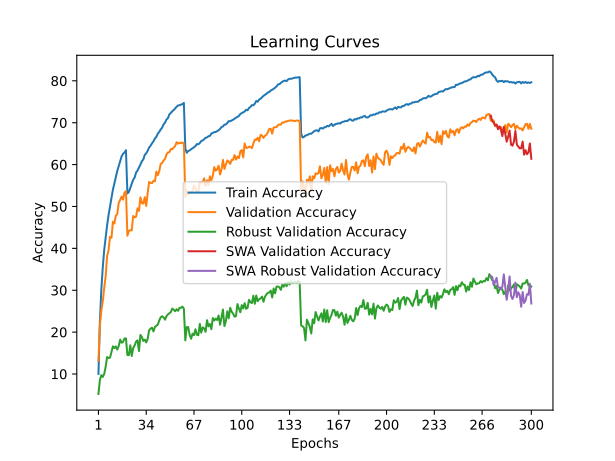

Values plotted in this chart, from the file beside it:
time; train_accuracy; train_loss; valid_accuracy; valid_loss; valid_accuracy_robust; valid_accuracy_swa; valid_accuracy_robust_swa
68,6611; 10,0211; 4,4775; 13,1800; 4,3574; 5,2345; 13,1800; 5,2345
137,0632; 22,4325; 3,7549; 21,5900; 3,9028; 8,5724; 21,5900; 8,5724
206,2649; 30,2243; 3,4116; 25,2000; 3,8395; 9,7310; 25,2000; 9,7310
276,2739; 35,4939; 3,1935; 27,4300; 3,7000; 9,3034; 27,4300; 9,3034
346,9303; 39,6934; 3,0340; 30,6000; 3,6182; 10,0276; 30,6000; 10,0276
416,0082; 42,7187; 2,9107; 33,4100; 3,5118; 11,7517; 33,4100; 11,7517
484,9984; 45,5640; 2,8128; 38,2100; 3,3075; 14,0552; 38,2100; 14,0552
555,9409; 48,0053; 2,7208; 39,5400; 3,2082; 13,8069; 39,5400; 13,8069
625,7611; 50,0565; 2,6400; 42,7600; 3,1095; 13,9172; 42,7600; 13,9172
693,9782; 52,0987; 2,5723; 42,5100; 3,1074; 15,3310; 42,5100; 15,3310
764,1432; 54,0209; 2,4968; 46,3600; 2,9487; 16,6138; 46,3600; 16,6138
834,7471; 55,5451; 2,4472; 45,9300; 2,9662; 16,1862; 45,9300; 16,1862
905,4117; 57,0683; 2,3874; 47,7900; 2,8935; 16,5862; 47,7900; 16,5862
975,6950; 58,4854; 2,3446; 48,1800; 2,8651; 15,8414; 48,1800; 15,8414
1044,2017; 59,6906; 2,2991; 50,8300; 2,7950; 16,6828; 50,8300; 16,6828
1115,5338; 60,8047; 2,2569; 51,5700; 2,7748; 18,2276; 51,5700; 18,2276
1185,9578; 61,9678; 2,2179; 52,3500; 2,7554; 17,4690; 52,3500; 17,4690
1256,1446; 62,5939; 2,1995; 51,6300; 2,7823; 17,6828; 51,6300; 17,6828
1326,6007; 62,8789; 2,1858; 53,3200; 2,7096; 18,4897; 53,3200; 18,4897
1395,4363; 63,4360; 2,1732; 53,6700; 2,6954; 18,5103; 53,6700; 18,5103
1465,2617; 53,1228; 2,5230; 43,0200; 3,0694; 14,5379; 43,0200; 14,5379
1534,6675; 53,4419; 2,5097; 44,1500; 3,0717; 14,5103; 44,1500; 14,5103
1604,4496; 54,4180; 2,4728; 44,3700; 3,0212; 16,8552; 44,3700; 16,8552
1674,8063; 55,3661; 2,4424; 44,2900; 2,9817; 14,3034; 44,2900; 14,3034
1744,7822; 56,3982; 2,4085; 47,7300; 2,8649; 16,2207; 47,7300; 16,2207
1813,5849; 56,9023; 2,3844; 47,4100; 2,8354; 16,8207; 47,4100; 16,8207
1883,6778; 58,1124; 2,3452; 47,5800; 2,8916; 17,7724; 47,5800; 17,7724
1953,2009; 58,5854; 2,3283; 49,5600; 2,8281; 18,0414; 49,5600; 18,0414
2023,6971; 59,2965; 2,2957; 48,9500; 2,8258; 15,4897; 48,9500; 15,4897
2093,1263; 60,0136; 2,2743; 52,1800; 2,7112; 19,3310; 52,1800; 19,3310
2164,2781; 60,8057; 2,2525; 50,8200; 2,7721; 18,8207; 50,8200; 18,8207
2233,6673; 61,2377; 2,2288; 50,6900; 2,7629; 17,8966; 50,6900; 17,8966
2302,9877; 62,3229; 2,1896; 52,2200; 2,7102; 18,2069; 52,2200; 18,2069
2373,5496; 62,6839; 2,1791; 50,1400; 2,7828; 17,5517; 50,1400; 17,5517
2442,8022; 63,2940; 2,1604; 53,2100; 2,6435; 18,4414; 53,2100; 18,4414
2510,2228; 64,0750; 2,1288; 55,8600; 2,5391; 20,4414; 55,8600; 20,4414
2582,1338; 64,5091; 2,1133; 55,6400; 2,5447; 20,8414; 55,6400; 20,8414
2650,9551; 65,0732; 2,0917; 55,5800; 2,5585; 21,0483; 55,5800; 21,0483
2720,1768; 65,5572; 2,0740; 56,1300; 2,5464; 20,1724; 56,1300; 20,1724
2790,9202; 66,2343; 2,0526; 56,0100; 2,5205; 21,2207; 56,0100; 21,2207
2859,7274; 66,6193; 2,0356; 58,3100; 2,4752; 21,4897; 58,3100; 21,4897
2932,0621; 67,3904; 2,0143; 57,4800; 2,4996; 21,8000; 57,4800; 21,8000
3001,8165; 67,8065; 1,9937; 58,4200; 2,4740; 22,7793; 58,4200; 22,7793
3072,0503; 68,3885; 1,9718; 60,1800; 2,4070; 23,5586; 60,1800; 23,5586
3144,0362; 68,8396; 1,9572; 60,3900; 2,3929; 23,7862; 60,3900; 23,7862
3211,6619; 69,6157; 1,9309; 61,0000; 2,3721; 23,5241; 61,0000; 23,5241
3283,2038; 70,0177; 1,9190; 61,3800; 2,3407; 22,9655; 61,3800; 22,9655
3352,8322; 70,7628; 1,8906; 62,4200; 2,3090; 23,8207; 62,4200; 23,8207
3422,4872; 71,0978; 1,8827; 62,8900; 2,3020; 24,2345; 62,8900; 24,2345
3495,6579; 72,0019; 1,8508; 62,9500; 2,2863; 24,5379; 62,9500; 24,5379
3566,0933; 72,3200; 1,8425; 63,7100; 2,2655; 24,8000; 63,7100; 24,8000
3638,3336; 72,7630; 1,8263; 63,6900; 2,2653; 25,6276; 63,6900; 25,6276
3708,5514; 73,0250; 1,8119; 64,0600; 2,2494; 25,3517; 64,0600; 25,3517
3777,8621; 73,4121; 1,7996; 64,4400; 2,2493; 24,9931; 64,4400; 24,9931
3849,5443; 73,8151; 1,7887; 65,3500; 2,2241; 25,4690; 65,3500; 25,4690
3920,1542; 74,1062; 1,7796; 64,9800; 2,2182; 25,0966; 64,9800; 25,0966
3994,5439; 74,1792; 1,7758; 65,2400; 2,2144; 25,7724; 65,2400; 25,7724
4066,0582; 74,3322; 1,7698; 65,0900; 2,2134; 25,8207; 65,0900; 25,8207
4137,1125; 74,4102; 1,7708; 65,2800; 2,2199; 26,0897; 65,2800; 26,0897
4210,0387; 74,7282; 1,7623; 65,0200; 2,2220; 25,6138; 65,0200; 25,6138
... 240 more rows
